Run: headless pygame with SDL's dummy video driver; simulated clock (each Clock.tick advances the game by its frame time, no real sleeping); random seed 0; keys injected as events and as key.get_pressed() state; mouse plan: one left click at the window centre at the start of phase 2, then a move to the lower-right quarter at the start of phase 3.
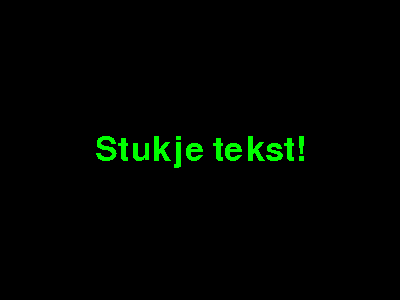
Frame 1 of 4 · flips 1–60 · no input
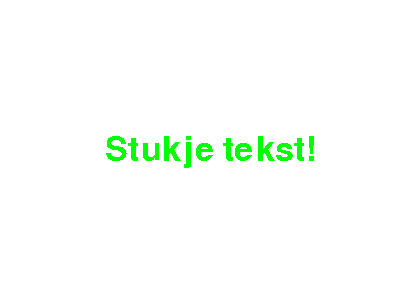
Frame 2 of 4 · flips 61–180 · clicked the window centre · tapped SPACE, RETURN · held RIGHT (→), D
Frame 3 of 4 · flips 181–300 · moved the mouse to the lower-right quarter · held DOWN (↓), S · screen unchanged from frame 2, image omitted
Frame 4 of 4 · flips 301–420 · held LEFT (←), A, UP (↑), W · screen unchanged from frame 3, image omitted

The pygame program that drew these frames:

'''
Gegeven is een oefenprogramma. Beantwoord de volgende vragen:

  - Wat gebeurt er als je met je muis over het stukje tekst heen gaat?
  - Wat gebeurt er als je op het stukje tekst klikt?
  - Wat gebeurt er als je het stukje tekst loslaat na inklikken?
  - Wat gebeurt er als je je muis stil laat staan op het stukje tekst? (MOUSEMOTION)

Doe nu zelf het volgende:

  - Verwijder de prints, deze maken je programma traag
  - Zorg dat het stukje tekst telkens een klein stukje naar rechts verschuift als je erop klikt
  - Maak een nieuwe tekst surface met de tekst: Gewonnen!
  - Als het stukje tekst de rechterkant van het scherm haalt blit dan dit nieuwe stukje tekst "Gewonnen!" naar het scherm
  - Je hebt nu je eerste speelbare mini-game gemaakt!

EXTRA:

Maak het spel leuker door mooie achtergronden en plaatjes te gebruiken. Zo wordt het een echt spel!

Slides: https://docs.google.com/presentation/d/1tnd7la5uNy5jzyHuBGmD2M-jPWfoy2RBY6XqtKHJ1zY/edit?usp=sharing
'''
import os
os.environ['SDL_AUDIODRIVER'] = 'dsp'

import pygame, sys
from pygame.locals import QUIT

pygame.init()
screen = pygame.display.set_mode((400, 300))
pygame.display.set_caption('Rects en de muis')
test_font = pygame.font.Font(None, 50)
clock = pygame.time.Clock()

background_surface = pygame.Surface((400, 300))
background_surface.fill("white")

tekst_surface = test_font.render("Stukje tekst!", False, "green")
tekst_rect = tekst_surface.get_rect(center = (200, 150))
tekst2 = test_font.render("Gewonnen!", False, "black")
gewonnen = False

while True:
  
  for event in pygame.event.get():
    if event.type == QUIT:
      pygame.quit()
      sys.exit() 
    screen.blit(background_surface, (0, 0))
    if gewonnen == True:
      screen.blit(tekst2, (200, 200))

    #if event.type == pygame.MOUSEMOTION:
      #if tekst_rect.collidepoint(event.pos):
        #print("Collision")
    if event.type == pygame.MOUSEBUTTONDOWN:
      if tekst_rect.collidepoint(event.pos):
        tekst_rect.left += 10
        #print("Tekst ingedrukt")
    #if event.type == pygame.MOUSEBUTTONUP:
      #if tekst_rect.collidepoint(event.pos):
        #print("Tekst losgelaten")
    if tekst_rect.right > 400:
      gewonnen = True
  screen.blit(tekst_surface, tekst_rect)

  pygame.display.update()
  clock.tick(60)
